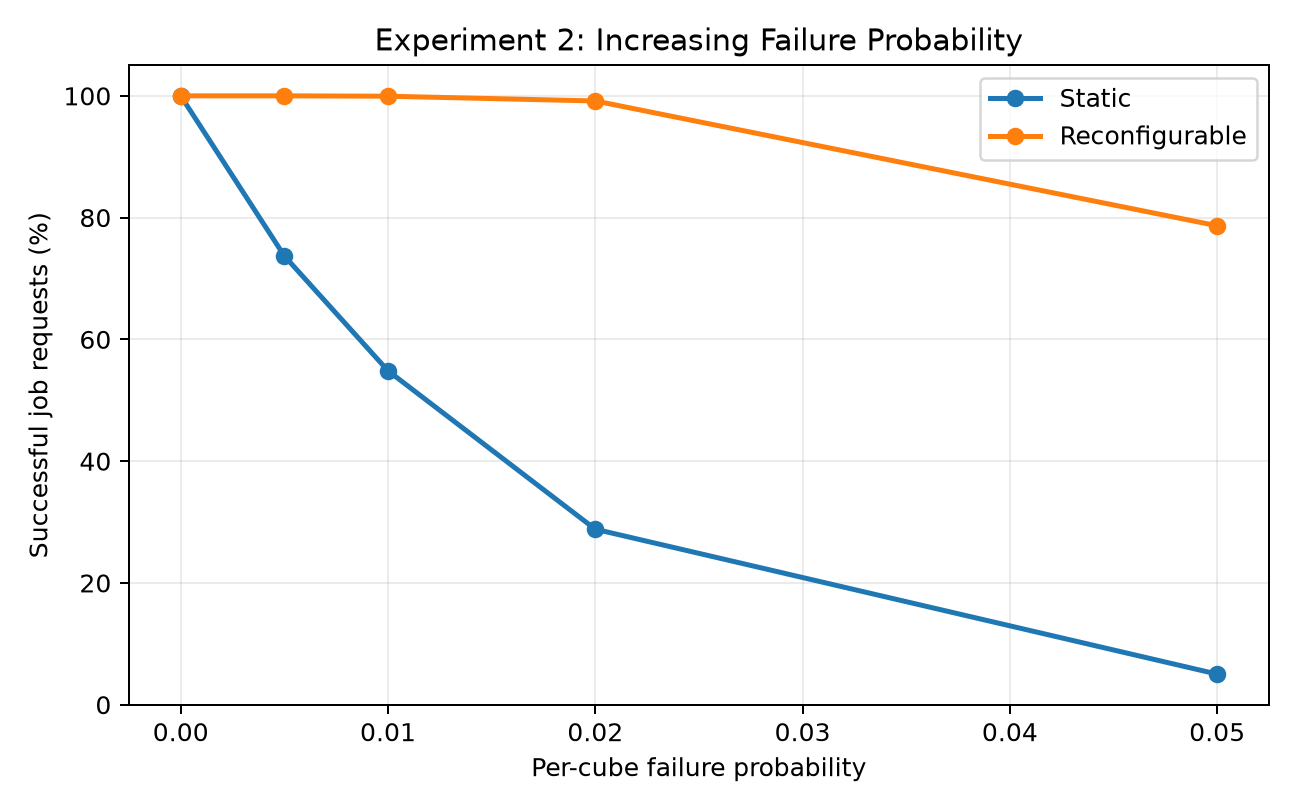

The table this chart was drawn from, first rows:
failure_rate, series, success
0.0, Static, 1
0.0, Reconfigurable, 1
0.005, Static, 0.737
0.005, Reconfigurable, 1
0.01, Static, 0.5484
0.01, Reconfigurable, 0.9994
0.02, Static, 0.2882
0.02, Reconfigurable, 0.9916
0.05, Static, 0.0502
0.05, Reconfigurable, 0.7866
